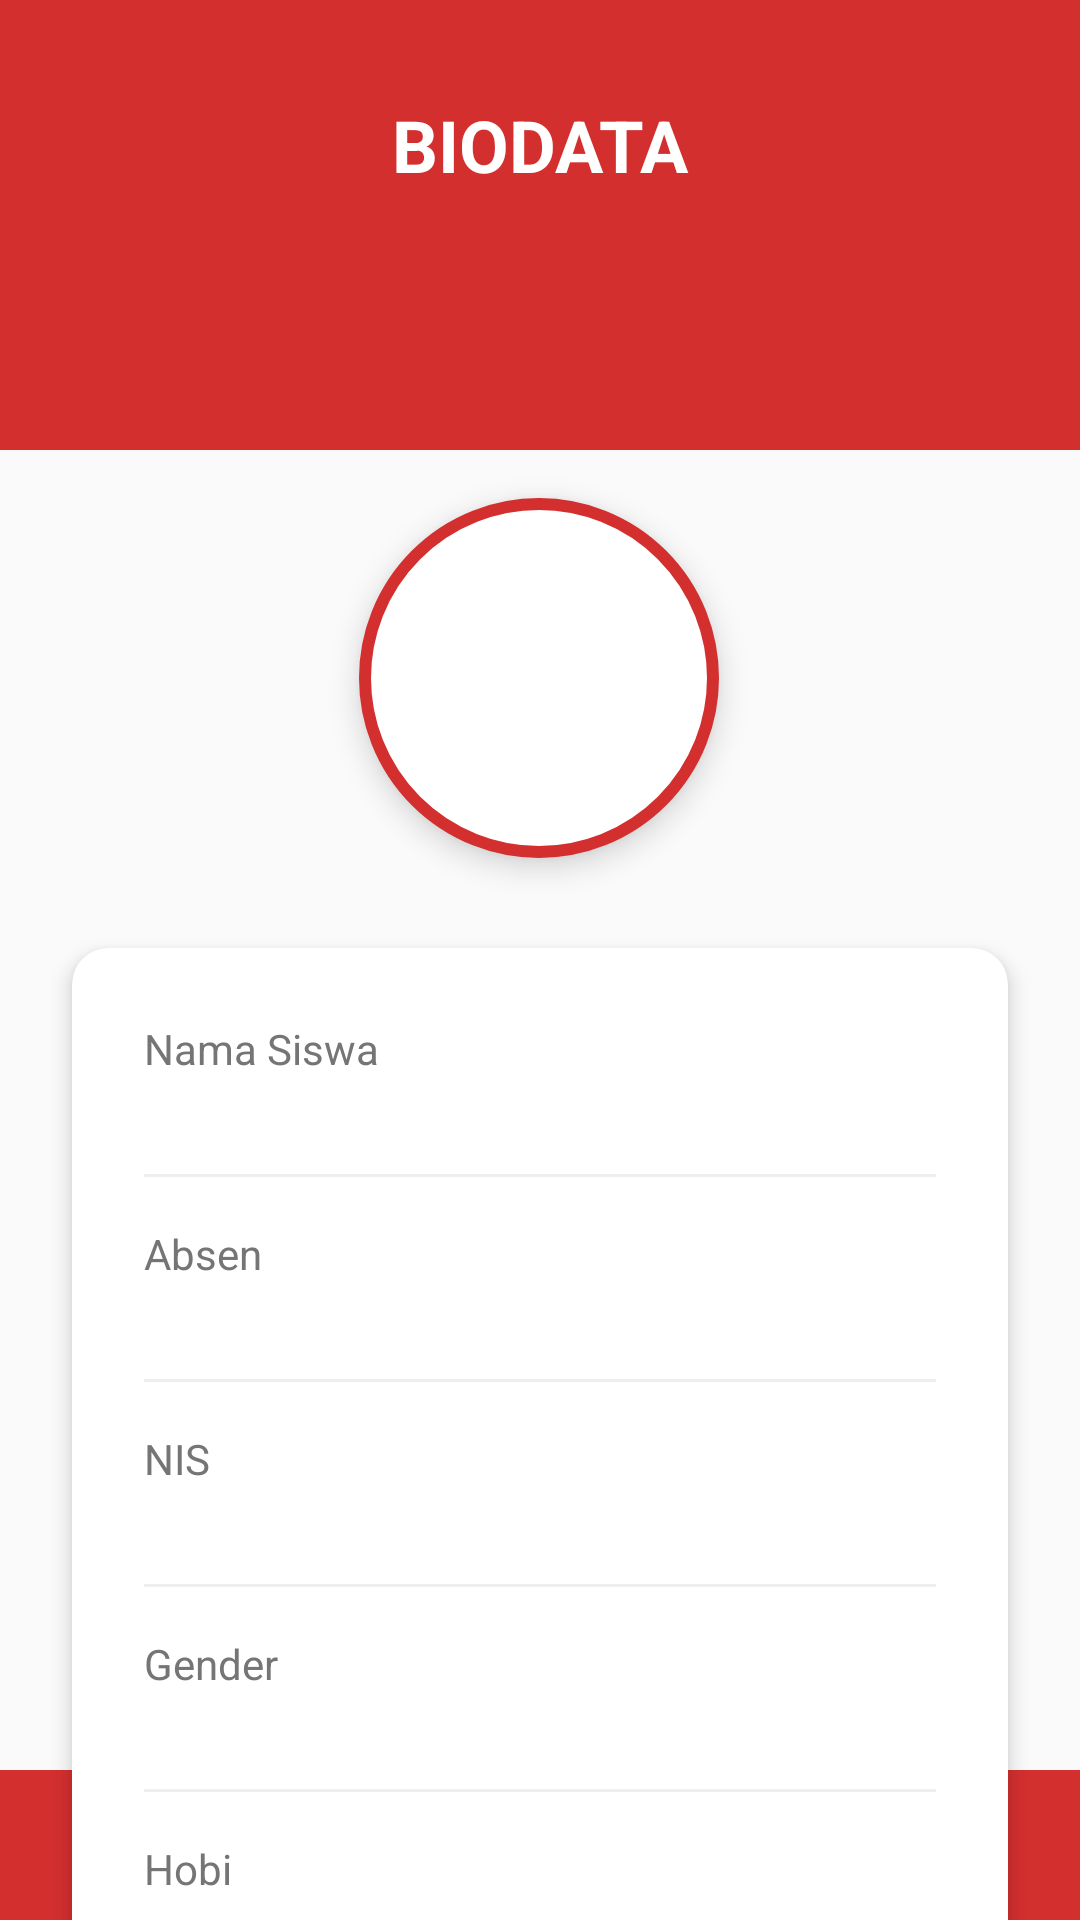

Reconstruct the res/layout file that produces this screen, plus the resources it refers to.
<!-- AndroidManifest.xml: application theme Theme.XIHub -->
<!-- res/layout/activity_detail_siswa.xml -->
<?xml version="1.0" encoding="utf-8"?>
<androidx.constraintlayout.widget.ConstraintLayout xmlns:android="http://schemas.android.com/apk/res/android"
    xmlns:app="http://schemas.android.com/apk/res-auto"
    xmlns:tools="http://schemas.android.com/tools"
    android:layout_width="match_parent"
    android:layout_height="match_parent"
    android:background="#FAFAFA"
    tools:context=".DetailSiswa">

    <androidx.constraintlayout.widget.ConstraintLayout
        android:id="@+id/headerLayout"
        android:layout_width="0dp"
        android:layout_height="150dp"
        android:background="#D32F2F"
        app:layout_constraintTop_toTopOf="parent"
        app:layout_constraintStart_toStartOf="parent"
        app:layout_constraintEnd_toEndOf="parent">

        <TextView
            android:id="@+id/tvTitle"
            android:layout_width="wrap_content"
            android:layout_height="wrap_content"
            android:layout_marginTop="32dp"
            android:text="BIODATA"
            android:textColor="@android:color/white"
            android:textSize="24sp"
            android:textStyle="bold"
            app:layout_constraintEnd_toEndOf="parent"
            app:layout_constraintStart_toStartOf="parent"
            app:layout_constraintTop_toTopOf="parent" />

        <TextView
            android:id="@+id/tvSubtitle"
            android:layout_width="wrap_content"
            android:layout_height="wrap_content"
            tools:text="XI PPLG 4"
            android:textColor="@android:color/white"
            android:textSize="14sp"
            app:layout_constraintTop_toBottomOf="@id/tvTitle"
            app:layout_constraintStart_toStartOf="@id/tvTitle"
            app:layout_constraintEnd_toEndOf="@id/tvTitle" />

    </androidx.constraintlayout.widget.ConstraintLayout>

    <ImageView
        android:id="@+id/imgProfile"
        android:layout_width="120dp"
        android:layout_height="120dp"
        android:layout_marginTop="16dp"
        android:background="@drawable/circle_white_border_red"
        android:contentDescription="Foto Siswa"
        android:elevation="6dp"
        android:scaleType="centerCrop"
        app:layout_constraintEnd_toEndOf="parent"
        app:layout_constraintHorizontal_bias="0.498"
        app:layout_constraintStart_toStartOf="parent"
        app:layout_constraintTop_toBottomOf="@id/headerLayout" />

    <androidx.cardview.widget.CardView
        android:id="@+id/cardDetails"
        android:layout_width="match_parent"
        android:layout_height="wrap_content"
        android:layout_marginStart="24dp"
        android:layout_marginEnd="24dp"
        android:layout_marginTop="30dp"
        app:cardCornerRadius="12dp"
        app:cardElevation="4dp"
        app:cardBackgroundColor="#FFFFFF"
        app:layout_constraintTop_toBottomOf="@id/imgProfile"
        app:layout_constraintStart_toStartOf="parent"
        app:layout_constraintEnd_toEndOf="parent">

        <LinearLayout
            android:layout_width="match_parent"
            android:layout_height="wrap_content"
            android:orientation="vertical"
            android:padding="24dp">

            <TextView
                android:layout_width="wrap_content"
                android:layout_height="wrap_content"
                android:text="Nama Siswa"
                android:textColor="#757575"
                android:textSize="14sp" />

            <TextView
                android:id="@+id/tvNamaSiswa"
                android:layout_width="match_parent"
                android:layout_height="wrap_content"
                android:textColor="#212121"
                android:textSize="18sp"
                android:textStyle="bold"
                tools:text="NAMA SISWA LENGKAP" />

            <View
                android:layout_width="match_parent"
                android:layout_height="1dp"
                android:layout_marginTop="8dp"
                android:layout_marginBottom="16dp"
                android:background="#EEEEEE" />

            <TextView
                android:layout_width="wrap_content"
                android:layout_height="wrap_content"
                android:text="Absen"
                android:textColor="#757575"
                android:textSize="14sp" />

            <TextView
                android:id="@+id/tvAbsen"
                android:layout_width="match_parent"
                android:layout_height="wrap_content"
                android:textColor="#212121"
                android:textSize="18sp"
                android:textStyle="bold"
                tools:text="1" />

            <View
                android:layout_width="match_parent"
                android:layout_height="1dp"
                android:layout_marginTop="8dp"
                android:layout_marginBottom="16dp"
                android:background="#EEEEEE" />

            <TextView
                android:layout_width="wrap_content"
                android:layout_height="wrap_content"
                android:text="NIS"
                android:textColor="#757575"
                android:textSize="14sp" />

            <TextView
                android:id="@+id/tvNIS"
                android:layout_width="match_parent"
                android:layout_height="wrap_content"
                android:textColor="#212121"
                android:textSize="18sp"
                android:textStyle="bold"
                tools:text="541241XXX" />

            <View
                android:layout_width="match_parent"
                android:layout_height="1dp"
                android:layout_marginTop="8dp"
                android:layout_marginBottom="16dp"
                android:background="#EEEEEE" />

            <TextView
                android:layout_width="wrap_content"
                android:layout_height="wrap_content"
                android:text="Gender"
                android:textColor="#757575"
                android:textSize="14sp" />

            <TextView
                android:id="@+id/tvGender"
                android:layout_width="match_parent"
                android:layout_height="wrap_content"
                android:textColor="#212121"
                android:textSize="18sp"
                android:textStyle="bold"
                tools:text="L/P" />

            <View
                android:layout_width="match_parent"
                android:layout_height="1dp"
                android:layout_marginTop="8dp"
                android:layout_marginBottom="16dp"
                android:background="#EEEEEE" />

            <TextView
                android:layout_width="wrap_content"
                android:layout_height="wrap_content"
                android:text="Hobi"
                android:textColor="#757575"
                android:textSize="14sp" />

            <TextView
                android:id="@+id/tvHobi"
                android:layout_width="match_parent"
                android:layout_height="wrap_content"
                android:textColor="#212121"
                android:textSize="18sp"
                android:textStyle="bold"
                tools:text="Hobi Siswa" />
        </LinearLayout>
    </androidx.cardview.widget.CardView>

    <View
        android:layout_width="0dp"
        android:layout_height="50dp"
        android:background="#D32F2F"
        app:layout_constraintBottom_toBottomOf="parent"
        app:layout_constraintStart_toStartOf="parent"
        app:layout_constraintEnd_toEndOf="parent" />

</androidx.constraintlayout.widget.ConstraintLayout>
<!-- resources referenced by this layout -->
<resources>
  <!-- drawable circle_white_border_red (drawable) -->
  <?xml version="1.0" encoding="utf-8"?>
  <shape xmlns:android="http://schemas.android.com/apk/res/android"
      android:shape="oval">
      <solid android:color="#FFFFFF" /> <stroke
      android:width="4dp"
      android:color="#D32F2F" /> </shape>
  <style name="Theme.XIHub" parent="Theme.MaterialComponents.DayNight.NoActionBar">
          <item name="colorPrimary">@color/primary_red</item>
          <item name="colorPrimaryDark">@color/primary_red_dark</item>
          <item name="colorAccent">@color/primary_red</item>
          <item name="android:windowBackground">@color/white</item>
          <item name="android:statusBarColor">@color/white</item>
          <item name="android:windowLightStatusBar">true</item>
      </style>
  <color name="primary_red">#C0392B</color>
  <color name="primary_red_dark">#A93226</color>
  <color name="white">#FFFFFF</color>
</resources>
